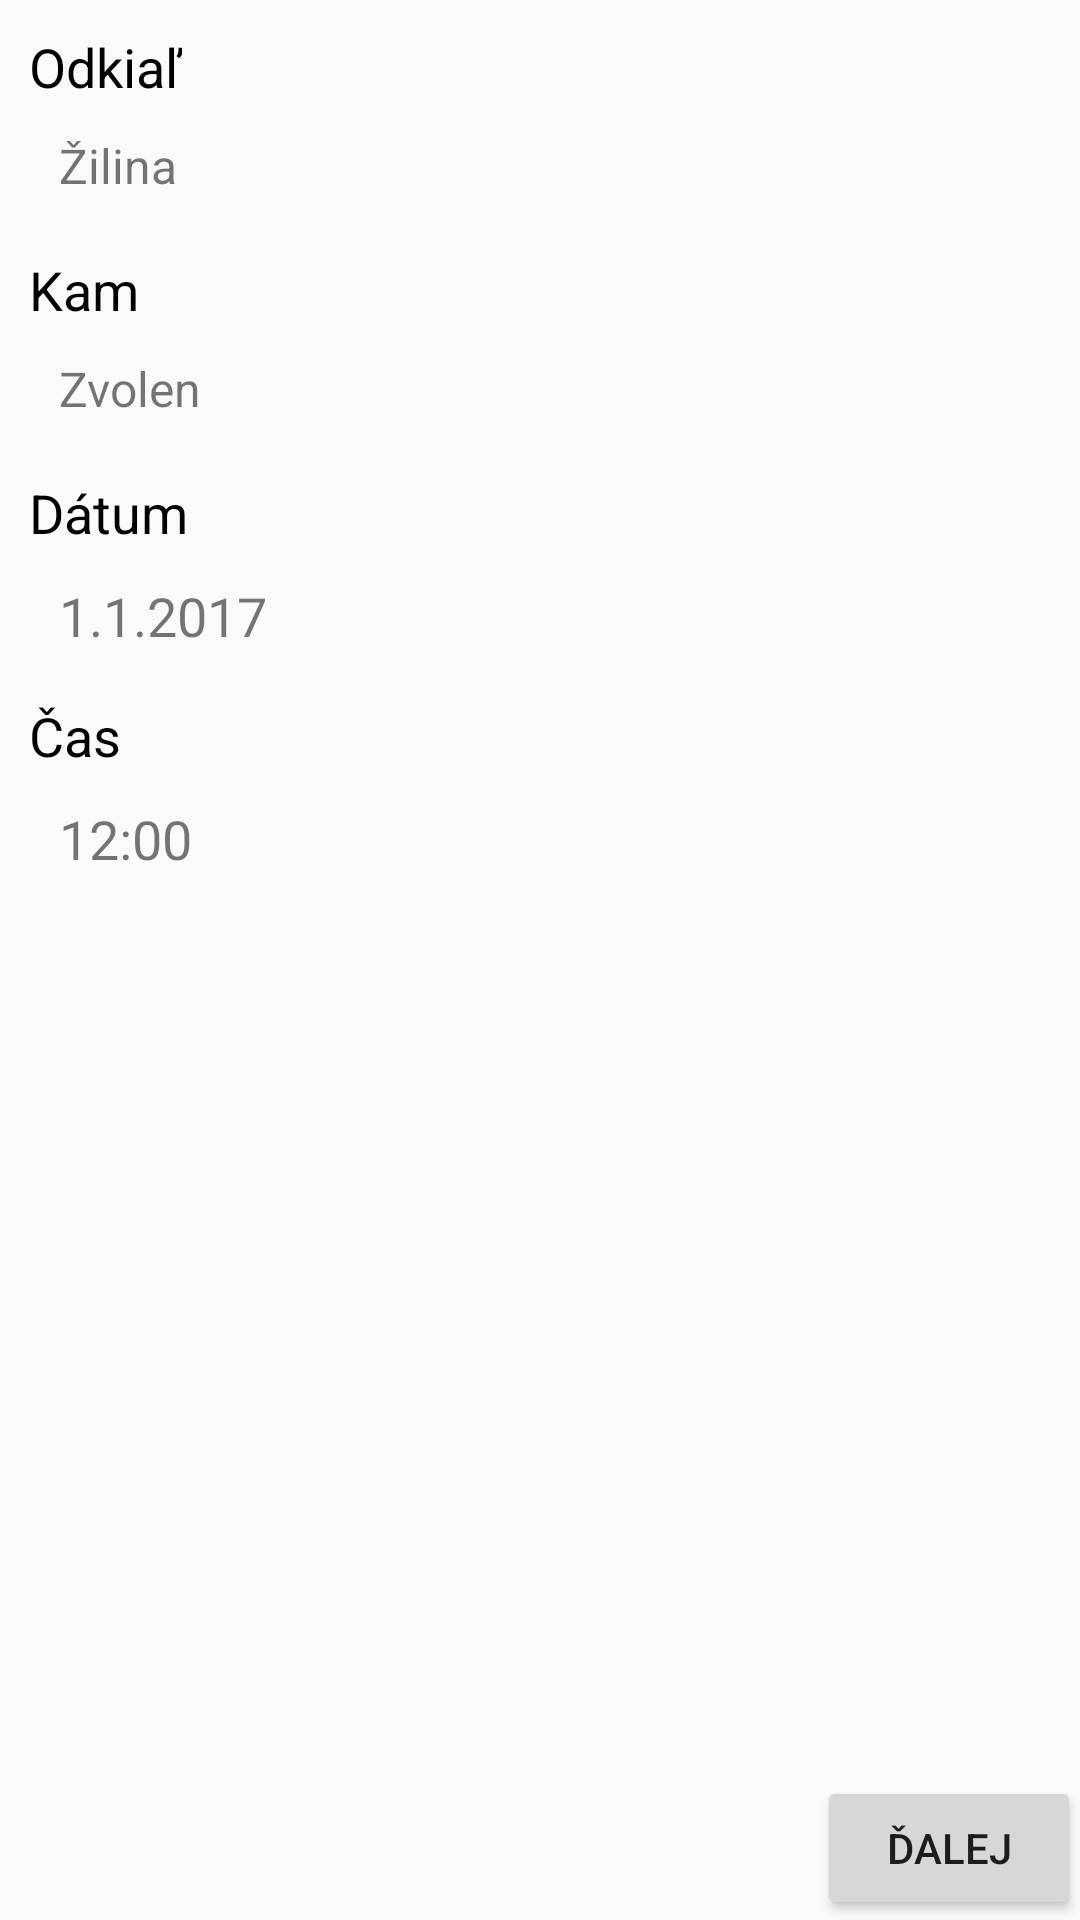

Produce the Android XML layout that renders to this screen, including the resource entries it uses.
<!-- AndroidManifest.xml: application theme AppTheme -->
<!-- res/layout/activity_find_train.xml -->
<?xml version="1.0" encoding="utf-8"?>
<RelativeLayout xmlns:android="http://schemas.android.com/apk/res/android"
    xmlns:tools="http://schemas.android.com/tools"
    android:id="@+id/activity_find_train"
    android:layout_width="match_parent"
    android:layout_height="match_parent"
    android:paddingBottom="@dimen/activity_vertical_margin"
    android:paddingLeft="@dimen/activity_horizontal_margin"
    android:paddingRight="@dimen/activity_horizontal_margin"
    android:paddingTop="@dimen/activity_vertical_margin"
    tools:context="sk.listok.zssk.zssklistok.activitiesTmp.FindTrain">


    <FrameLayout
        android:layout_width="match_parent"
        android:layout_height="match_parent"
        android:id="@+id/containerFragmentStations">




        <ScrollView
            android:id="@+id/scrollContainer"
            android:layout_width="match_parent"
            android:layout_height="match_parent"
            android:layout_alignParentTop="true"
            android:layout_alignParentLeft="true"
            android:layout_alignParentStart="true"
            android:paddingLeft="10dp">

            <LinearLayout
                android:layout_width="match_parent"
                android:layout_height="wrap_content"
                android:orientation="vertical"
                android:weightSum="1">

                <TextView
                    android:text="Odkiaľ"
                    android:textColor="#000000"
                    android:layout_width="wrap_content"
                    android:layout_height="wrap_content"
                    android:layout_alignParentTop="true"
                    android:layout_alignParentLeft="true"
                    android:layout_alignParentStart="true"
                    android:layout_marginTop="10dp"
                    android:id="@+id/textView"
                    android:textSize="18sp" />

                <LinearLayout
                    android:layout_width="match_parent"
                    android:layout_height="match_parent"
                    android:orientation="vertical"
                    android:id="@+id/LLFromTown"
                    android:weightSum="1">
                    <TextView
                        android:layout_width="match_parent"
                        android:layout_height="30dp"
                        android:inputType="textPersonName"
                        android:text="Žilina"
                        android:textSize="16sp"
                        android:ems="10"
                        android:id="@+id/textViewFromTown"
                        android:layout_below="@+id/textView"
                        android:layout_toRightOf="@+id/textView2"
                        android:layout_toEndOf="@+id/textView2"
                        android:layout_marginTop="10dp"
                        android:layout_marginLeft="10dp"/>
                </LinearLayout>

                <TextView
                    android:text="Kam"
                    android:textColor="#000000"
                    android:layout_width="wrap_content"
                    android:layout_height="wrap_content"
                    android:layout_marginTop="10dp"
                    android:id="@+id/textView2"
                    android:layout_below="@+id/editText"
                    android:layout_alignParentLeft="true"
                    android:layout_alignParentStart="true"
                    android:textSize="18sp" />

                <TextView
                    android:layout_width="match_parent"
                    android:layout_height="30dp"
                    android:inputType="textPersonName"
                    android:text="Zvolen"
                    android:textSize="16sp"
                    android:ems="10"
                    android:id="@+id/textViewToTown"
                    android:layout_below="@+id/textView2"
                    android:layout_toRightOf="@+id/textView2"
                    android:layout_toEndOf="@+id/textView2"
                    android:layout_marginTop="10dp"
                    android:layout_marginLeft="10dp"
                    />

                <TextView
                    android:text="Dátum"
                    android:textColor="#000000"
                    android:layout_width="wrap_content"
                    android:layout_height="wrap_content"
                    android:id="@+id/textView3"
                    android:textSize="18sp"
                    android:layout_below="@+id/editText2"
                    android:layout_alignParentLeft="true"
                    android:layout_alignParentStart="true"
                    android:layout_marginTop="10dp" />


                <LinearLayout
                    android:layout_width="wrap_content"
                    android:layout_height="wrap_content"
                    android:orientation="vertical"
                    android:id="@+id/areaDate"
                    android:weightSum="1">
                    <TextView
                        android:text="1.1.2017"
                        android:layout_width="150dp"
                        android:layout_height="30dp"
                        android:id="@+id/textViewDate"
                        android:textSize="18sp"
                        android:layout_marginTop="10dp"
                        android:layout_marginLeft="10dp"
                        />
                </LinearLayout>
                <TextView
                    android:text="Čas"
                    android:textColor="#000000"
                    android:layout_width="wrap_content"
                    android:layout_height="wrap_content"
                    android:id="@+id/textView5"
                    android:textSize="18sp"
                    android:layout_marginTop="10dp"
                    android:layout_alignParentLeft="true"
                    android:layout_alignParentStart="true"
                    />

                <LinearLayout
                    android:layout_width="wrap_content"
                    android:layout_height="wrap_content"
                    android:orientation="vertical"
                    android:id="@+id/areaTime"
                    android:weightSum="1">
                    <TextView
                        android:text="12:00"
                        android:layout_width="150dp"
                        android:layout_height="30dp"
                        android:id="@+id/textViewTime"
                        android:textSize="18sp"
                        android:layout_marginTop="10dp"
                        android:layout_marginLeft="10dp"
                        />

                </LinearLayout>



            </LinearLayout>

        </ScrollView>

    </FrameLayout>

    <Button
        android:text="Ďalej"
        android:layout_width="wrap_content"
        android:layout_height="wrap_content"
        android:id="@+id/button2"
        android:layout_alignParentBottom="true"
        android:layout_alignParentRight="true"
        android:layout_alignParentEnd="true" />


</RelativeLayout>
<!-- resources referenced by this layout -->
<resources>
  <style name="AppTheme" parent="Theme.AppCompat.Light.DarkActionBar">
          
          <item name="colorPrimary">#ff684A</item>
          <item name="colorPrimaryDark">#ff684a</item>
          <item name="colorAccent">@color/colorAccent</item>
      </style>
  <!-- not gathered from this repository: default colours our renderer supplied (Android Studio template values) -->
  <color name="colorAccent">#FF03DAC5</color>
</resources>
